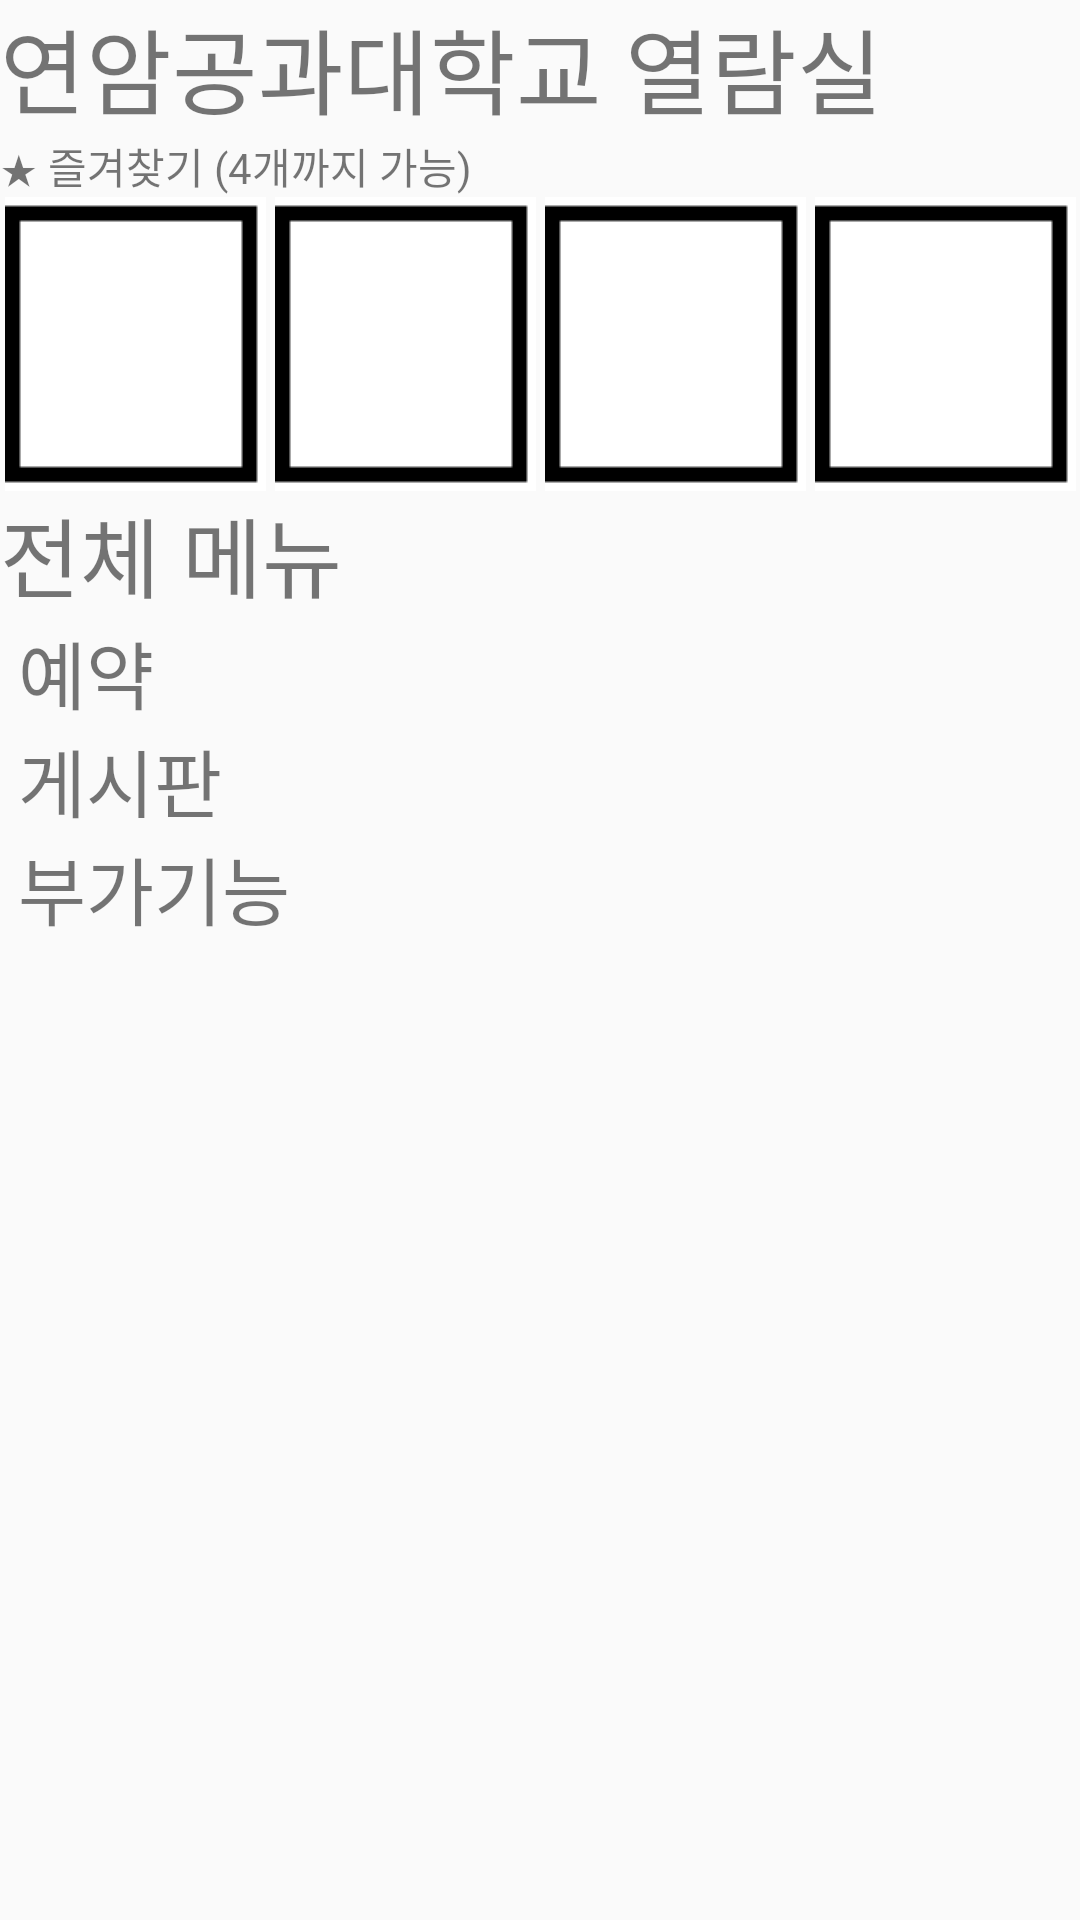

Here is an Android app screen rendered from its layout file. Give the layout XML and the strings, colors and styles it references.
<!-- AndroidManifest.xml: application theme AppTheme -->
<!-- res/layout/activity_account_home.xml -->
<?xml version="1.0" encoding="utf-8"?>

<LinearLayout xmlns:android="http://schemas.android.com/apk/res/android"
    android:layout_width="match_parent"
    android:layout_height="match_parent"
    android:orientation="vertical"
   >

    <TextView
        android:layout_width="match_parent"
        android:layout_height="wrap_content"
        android:text="연암공과대학교 열람실"
        android:textSize="15pt" />

    <TextView
        android:layout_width="match_parent"
        android:layout_height="wrap_content"
        android:text="★ 즐겨찾기 (4개까지 가능)" />
    <LinearLayout
        android:layout_width="match_parent"
        android:layout_height="wrap_content"
        android:orientation="horizontal">
        <ImageButton
            android:layout_width="match_parent"
            android:layout_height="wrap_content"
            android:src="@drawable/img2"
            android:id="@+id/bookmark1"
            android:background="@android:color/transparent"
            android:layout_weight="1"/>
        <ImageButton
            android:layout_width="match_parent"
            android:layout_height="wrap_content"
            android:src="@drawable/img2"
            android:layout_weight="1"
            android:background="@android:color/transparent"
            android:id="@+id/bookmark2"/>
        <ImageButton
            android:layout_width="match_parent"
            android:layout_height="wrap_content"
            android:src="@drawable/img2"
            android:layout_weight="1"
            android:background="@android:color/transparent"
            android:id="@+id/bookmark3"/>
        <ImageButton
            android:layout_width="match_parent"
            android:layout_height="wrap_content"
            android:src="@drawable/img2"
            android:layout_weight="1"
            android:background="@android:color/transparent"
            android:id="@+id/bookmark4"/>

    </LinearLayout>

    <TextView
        android:layout_width="match_parent"
        android:layout_height="wrap_content"
        android:text="전체 메뉴"
        android:textSize="14pt"
        />
    <LinearLayout
        android:layout_width="match_parent"
        android:layout_height="wrap_content"
        android:orientation="horizontal">


        <TextView
            android:id="@+id/text1"
            android:onClick="clickA"
            android:layout_width="wrap_content"
            android:layout_height="wrap_content"
            android:text=" 예약"
            android:textSize="12pt"/>
    </LinearLayout>
    <LinearLayout
        android:layout_width="match_parent"
        android:layout_height="wrap_content"
        android:orientation="horizontal">


        <TextView
            android:onClick="clickB"
            android:layout_width="wrap_content"
            android:layout_height="wrap_content"
            android:text=" 게시판"
            android:textSize="12pt"/>
    </LinearLayout>
    <LinearLayout
        android:layout_width="match_parent"
        android:layout_height="wrap_content"
        android:orientation="horizontal">

        <TextView
            android:onClick="clickC"
            android:layout_width="wrap_content"
            android:layout_height="wrap_content"
            android:text=" 부가기능"
            android:textSize="12pt"/>
    </LinearLayout>

</LinearLayout>
<!-- resources referenced by this layout -->
<resources>
  <!-- drawable img2: png bitmap (drawable-v24, 323 bytes) -->
  <style name="AppTheme" parent="Theme.AppCompat.Light.DarkActionBar">
          
          <item name="colorPrimary">@color/colorRed</item>
          <item name="colorPrimaryDark">@color/colorRed</item>
          <item name="colorAccent">@color/colorAccent</item>
      </style>
  <color name="colorRed">#DC143C</color>
  <color name="colorAccent">#D81B60</color>
</resources>
